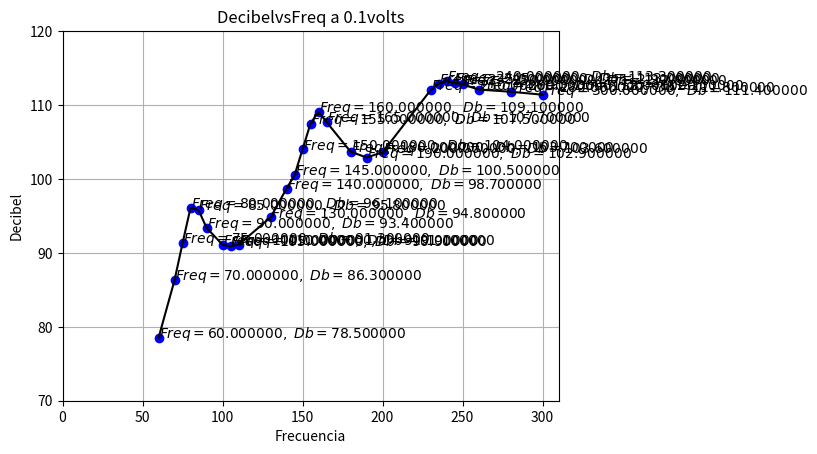

The script that saved this image:
#!/usr/bin/env	python2.7
import numpy as np
import matplotlib.pyplot as plt

Freq=np.array([60,70,75,80,85,90,100,105,110,130,140,145,150,155,160,165,180,190,200,230,235,240,245,250,260,280,300])
Db=np.array([78.5,86.3,91.3,96.1,95.8,93.4,91.1,90.9,91.1,94.8,98.7,100.5,104,107.5,109.1,107.7,103.7,102.9,103.6,112,112.9,113.3,113,112.8,112.1,111.8,111.4])

plt.xlabel('Frecuencia')
plt.ylabel('Decibel')
plt.title('DecibelvsFreq a 0.1volts')

for i in range(len(Freq)):
		plt.text(Freq[i],Db[i], r'$Freq=%f, \ Db=%f$' % (Freq[i], Db[i]))
plt.axis([0, 310, 70, 120])
plt.plot(Freq,Db,'bo',Freq,Db,'k')
plt.grid(True)
plt.show()
